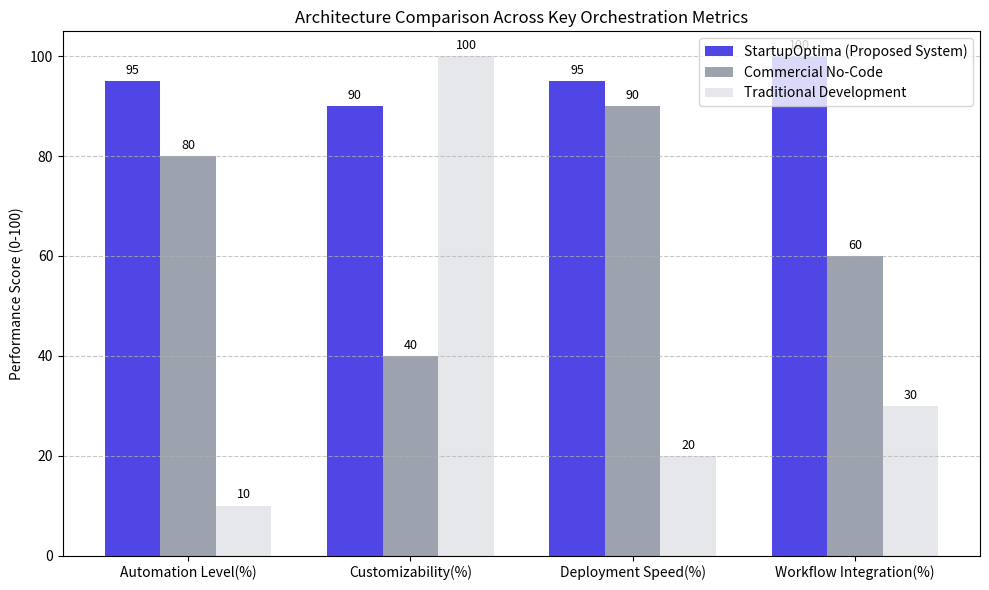

This figure's Python source: (Note: this script raises an exception after producing the figure.)
import matplotlib.pyplot as plt
import numpy as np
import os

labels = ['Automation Level(%)', 'Customizability(%)', 'Deployment Speed(%)', 'Workflow Integration(%)']
ours = [95, 90, 95, 100]
nocode = [80, 40, 90, 60]
traditional = [10, 100, 20, 30]

x = np.arange(len(labels))
width = 0.25

fig, ax = plt.subplots(figsize=(10, 6))
rects1 = ax.bar(x - width, ours, width, label='StartupOptima (Proposed System)', color='#4f46e5')
rects2 = ax.bar(x, nocode, width, label='Commercial No-Code', color='#9ca3af')
rects3 = ax.bar(x + width, traditional, width, label='Traditional Development', color='#e5e7eb')

ax.set_ylabel('Performance Score (0-100)')
ax.set_title('Architecture Comparison Across Key Orchestration Metrics')
ax.set_xticks(x)
ax.set_xticklabels(labels)
ax.legend()
ax.grid(axis='y', linestyle='--', alpha=0.7)

# Add value labels
def autolabel(rects):
    for rect in rects:
        height = rect.get_height()
        ax.annotate(f'{height}',
                    xy=(rect.get_x() + rect.get_width() / 2, height),
                    xytext=(0, 3),  # 3 points vertical offset
                    textcoords="offset points",
                    ha='center', va='bottom', fontsize=9)

autolabel(rects1)
autolabel(rects2)
autolabel(rects3)

plt.tight_layout()
output_path = os.path.join(os.path.dirname(__file__), 'comparison_metrics.png')
plt.savefig(output_path, dpi=300)
print(f"Graph generated at {output_path}")
